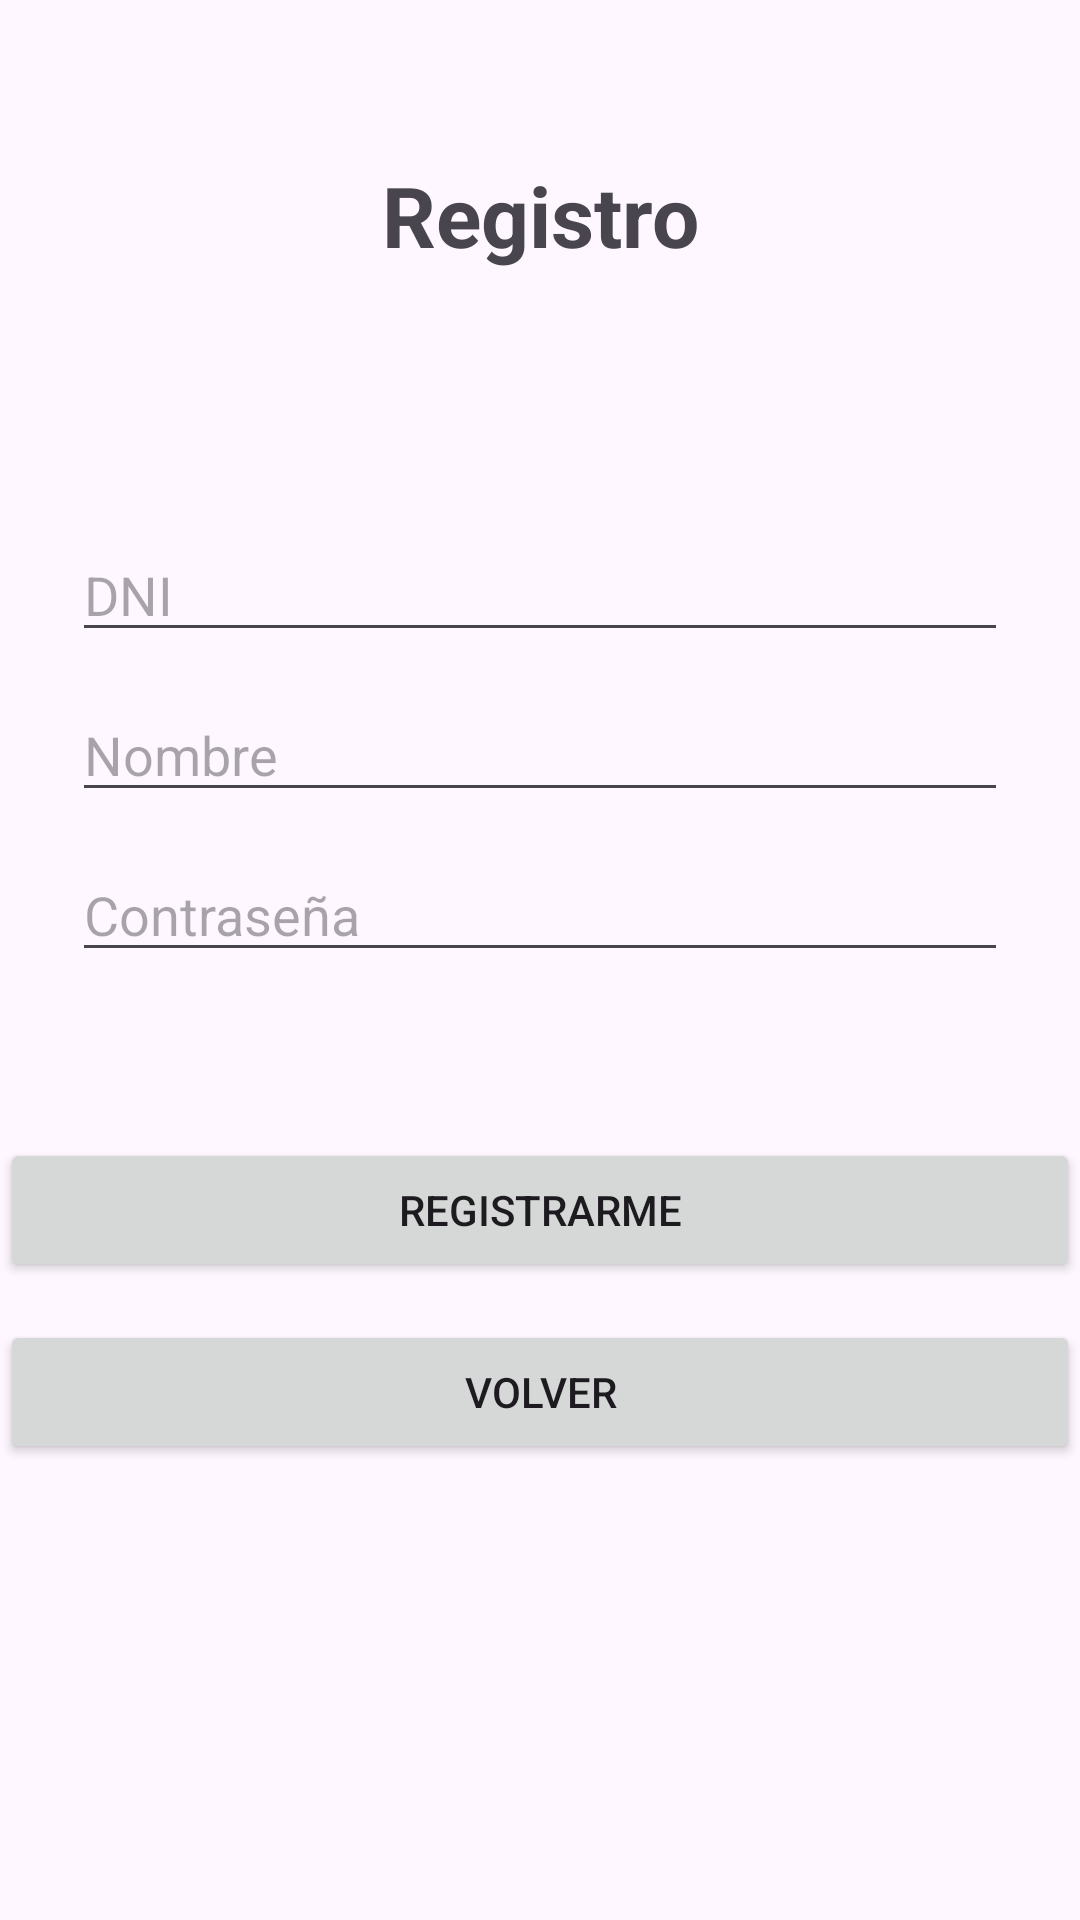

Layout XML and referenced resources for this Android screen:
<!-- AndroidManifest.xml: application theme Theme.NotasXML -->
<!-- res/layout/activity_registro.xml -->
<?xml version="1.0" encoding="utf-8"?>
<androidx.constraintlayout.widget.ConstraintLayout xmlns:android="http://schemas.android.com/apk/res/android"
    xmlns:app="http://schemas.android.com/apk/res-auto"
    xmlns:tools="http://schemas.android.com/tools"
    android:id="@+id/main"
    android:layout_width="match_parent"
    android:layout_height="match_parent"
    tools:context=".RegistroActivity">

    <LinearLayout
        android:id="@+id/linearLayout"
        android:layout_width="match_parent"
        android:layout_height="wrap_content"
        android:orientation="vertical"
        android:padding="24dp"
        app:layout_constraintBottom_toBottomOf="parent"
        app:layout_constraintTop_toTopOf="parent"
        app:layout_constraintVertical_bias="0.342"
        tools:layout_editor_absoluteX="0dp">

        <EditText
            android:id="@+id/etRegDni"
            android:layout_width="match_parent"
            android:layout_height="wrap_content"
            android:hint="DNI"
            android:inputType="text" />

        <EditText
            android:id="@+id/etRegNombre"
            android:layout_width="match_parent"
            android:layout_height="wrap_content"
            android:layout_marginTop="12dp"
            android:hint="Nombre"
            android:inputType="textPersonName" />

        <EditText
            android:id="@+id/etRegPassword"
            android:layout_width="match_parent"
            android:layout_height="wrap_content"
            android:layout_marginTop="12dp"
            android:hint="Contraseña"
            android:inputType="textPassword" />

    </LinearLayout>

    <TextView
        android:id="@+id/textView2"
        android:layout_width="wrap_content"
        android:layout_height="wrap_content"
        android:layout_gravity="center"
        android:text="Registro"
        android:textSize="28sp"
        android:textStyle="bold"
        app:layout_constraintBottom_toBottomOf="parent"
        app:layout_constraintEnd_toEndOf="parent"
        app:layout_constraintStart_toStartOf="parent"
        app:layout_constraintTop_toTopOf="parent"
        app:layout_constraintVertical_bias="0.088" />

    <Button
        android:id="@+id/btnFinalizarRegistro"
        android:layout_width="match_parent"
        android:layout_height="wrap_content"
        android:text="Registrarme"
        app:layout_constraintBottom_toBottomOf="parent"
        app:layout_constraintEnd_toEndOf="parent"
        app:layout_constraintHorizontal_bias="0.0"
        app:layout_constraintStart_toStartOf="parent"
        app:layout_constraintTop_toTopOf="parent"
        app:layout_constraintVertical_bias="0.641" />

    <Button
        android:id="@+id/btnVolver"
        android:layout_width="match_parent"
        android:layout_height="wrap_content"
        android:text="Volver"
        app:layout_constraintBottom_toBottomOf="parent"
        app:layout_constraintEnd_toEndOf="parent"
        app:layout_constraintHorizontal_bias="1.0"
        app:layout_constraintStart_toStartOf="parent"
        app:layout_constraintTop_toTopOf="parent"
        app:layout_constraintVertical_bias="0.743" />

</androidx.constraintlayout.widget.ConstraintLayout>
<!-- resources referenced by this layout -->
<resources>
  <style name="Theme.NotasXML" parent="Base.Theme.NotasXML" />
  <style name="Base.Theme.NotasXML" parent="Theme.Material3.DayNight.NoActionBar">
          
          
      </style>
</resources>
